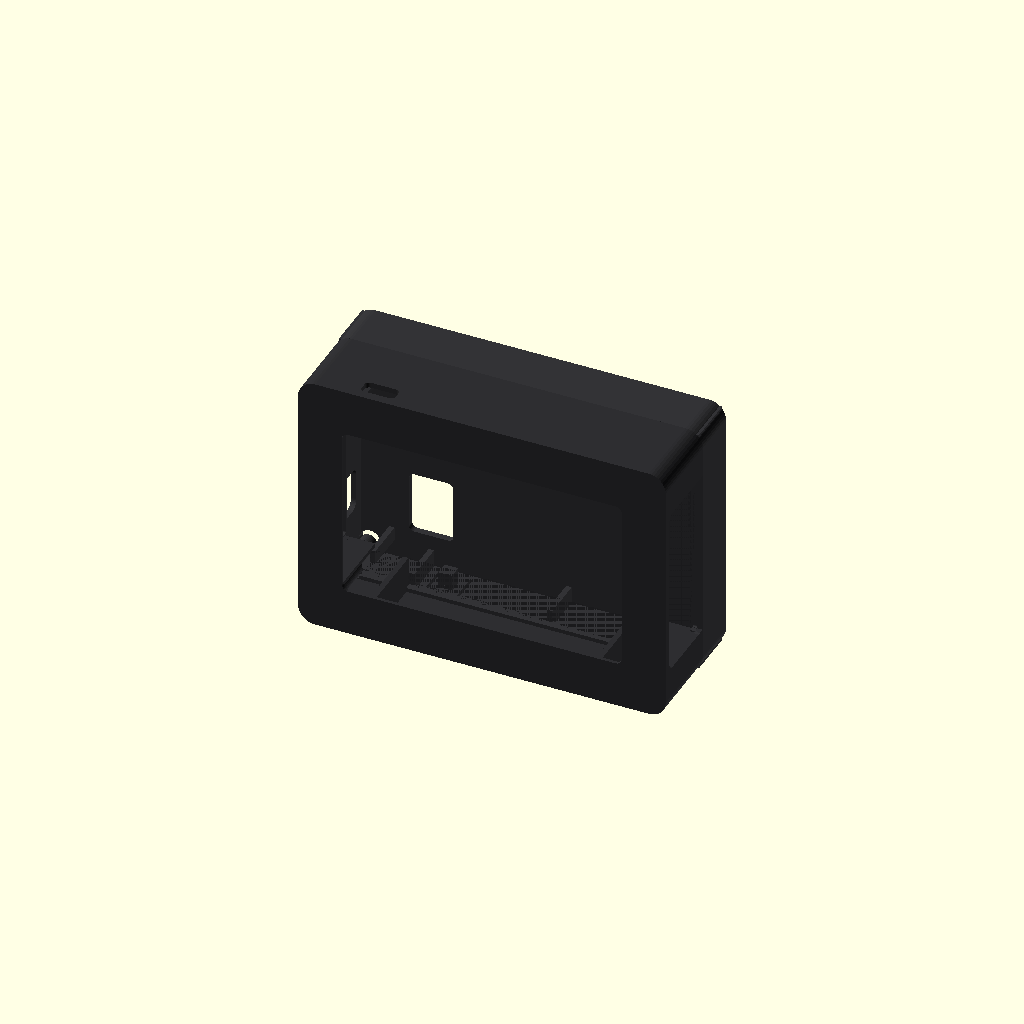
Cell 1: rendered with the file's own defaults.
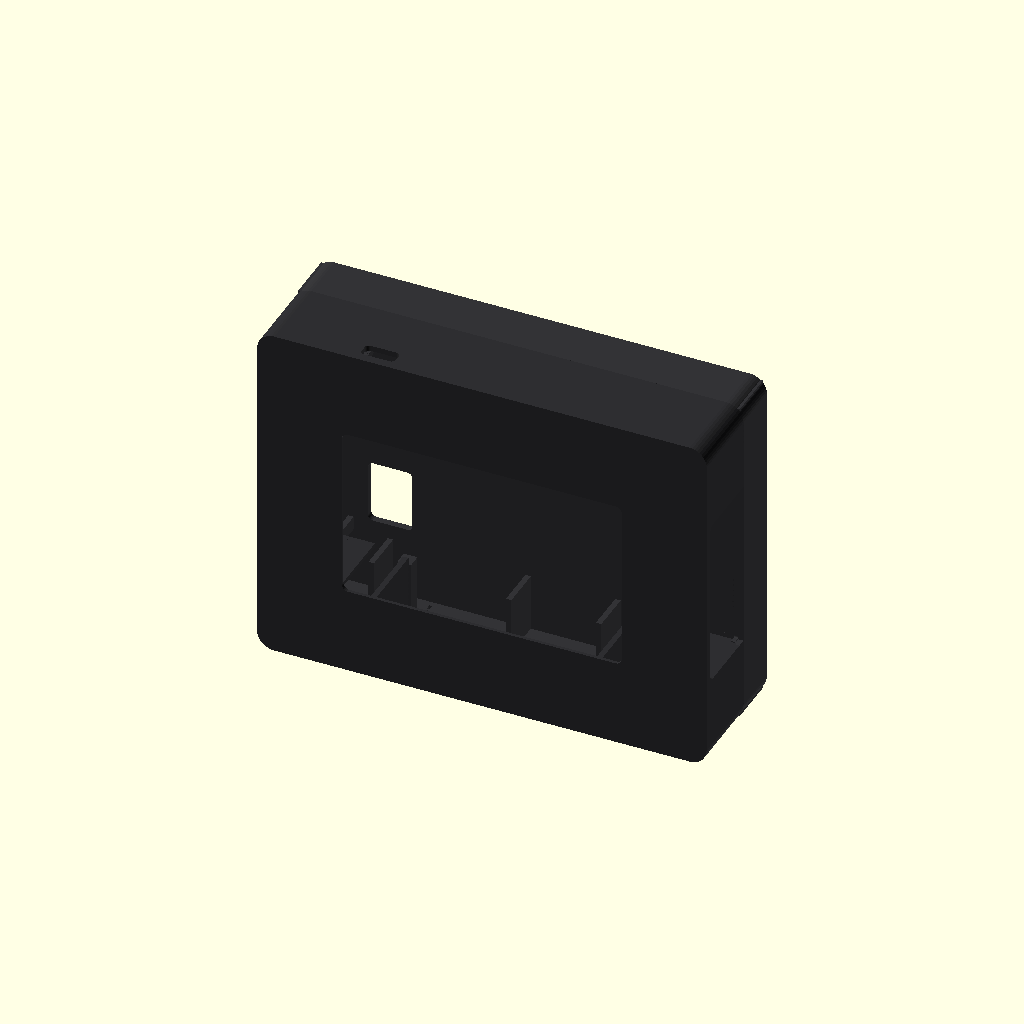
Cell 2: m = 24 (everything else at default).
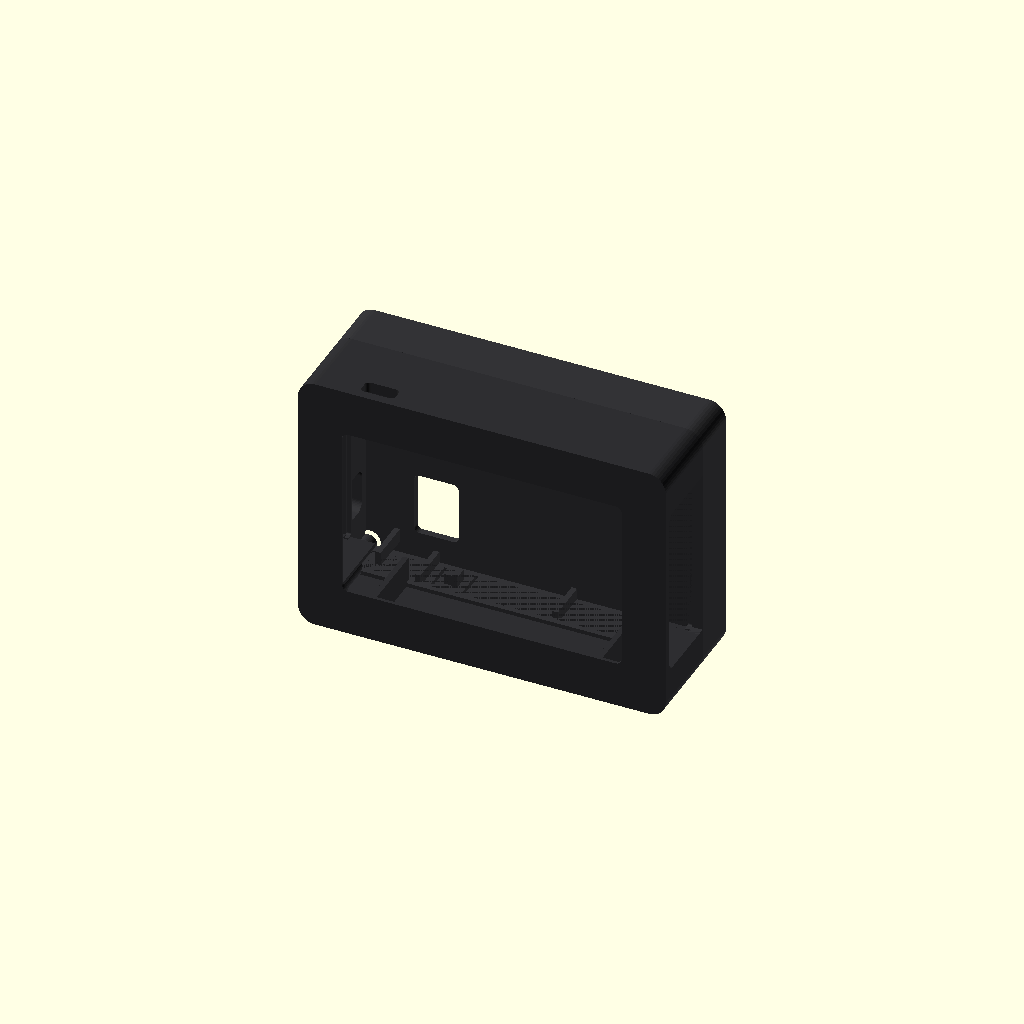
Cell 3: t = 3.2 (everything else at default).
One fixed orthographic camera (rotation 55°, 0°, 25°; colour scheme Cornfield) for every cell.
The OpenSCAD source (hardware/case/hexa_cpz_case.scad):
// =====================================================================
//  HEXA STAGE  CPZ ｹｰｽ v0.1.4 — 本体＋USB-C PWR 基板＋CIO SMARTCOBY SLIM 5000mAh を全部包む外装
//  - ねじ: M3×16 ﾎﾞﾀﾝﾍｯﾄﾞ ×4、M3 熱圧入ｲﾝｻｰﾄ (外径5×長さ4) ×4
//  - 正面から見て本体のまわりに 12mm の枠 (上下左右同じ)。2分割:
//      A = 前ﾌﾚｰﾑ (本体と上の基板が入る。正面の縁が本体を押さえる)
//      B = 後ろｹｰｽ (ﾓﾊﾞﾌﾞが入る。背面に残量窓)
//    A と B は四隅の M3 ねじ (B の背面から、A の M3 ｲﾝｻｰﾄへ) で留める。ﾓﾊﾞﾌﾞが本体を前へ押し、
//    本体は正面の縁とﾓﾊﾞﾌﾞにはさまれる (本体へのねじ留めなし)
//  - 上の基板は天井の中に隠れる。天面には IR の窓だけ
//  - 左右の側面: 本体のﾎﾟｰﾄ (左 USB-A/USB-C/LAN、右 USB-C/Grove/音声/HDMI) が見える大きな窓
//  - ﾓﾊﾞﾌﾞ: 差し込み口側を正面から見て左に。ｹｰﾌﾞﾙは左端のすき間 (10mm) → 上の通り道 → 基板の USB-C
//    もう1つの USB-C は左の側面の穴から挿せる (充電・ﾊﾟｽｽﾙｰ)。電源ﾎﾞﾀﾝは底面の板ﾊﾞﾈで押す
//
//  座標: x = 正面から見て左→右 (本体 0〜84)、y = 正面から背面へ (本体の背面 0、正面 -22.1)、
//        z = 下→上 (本体 0〜54)。A/B の合わせ目は y = 0 (本体の背面)
//  印刷: A は正面を下、B は背面を下 (part="print_a" / "print_b")。どちらもｻﾎﾟｰﾄなし
// =====================================================================
part = "model";      // "model" / "print_a" / "print_b" / "fit" (fit は ../cap/body.stl が要る) / "explode"
$fn = 40;
eps = 0.01;

// ---- 本体 (公式 STL)
BW = 84.0;  BH = 54.0;  BD = 22.1;         // ｷｰを除いた奥行き (ｷｰ込み 23.1)
c  = 0.25;                                 // 本体とのすき間
// ---- 外形
m     = 12.0;                              // 枠の幅 (上下左右)
t     = 1.6;                               // 壁
lip_t = 1.2;                               // 正面の縁の厚み (本体の正面にかぶる)
lip   = [0.8, 1.5];                        // 縁が本体の正面にかぶる幅 [左右, 上下] (ｷｰの穴は端から 1.2〜)
front = -(BD + lip_t);                     // ｹｰｽの正面 (y)
R_out = 5.0;                               // 外の角の丸み
// ---- ﾓﾊﾞｲﾙﾊﾞｯﾃﾘｰ (実測 88×61×12.2)
LB = 88.0;  HB = 61.0;  TB = 12.2;
bfit = 0.4;
bay  = 10.0;                               // 差し込み口側 (左) の L 字ﾌﾟﾗｸﾞとｹｰﾌﾞﾙのすき間
bat_z0 = -5.4;                             // ﾓﾊﾞﾌﾞの下面 (下の四隅のねじの柱をよける)
bat_y0 = 0.2;                              // ﾓﾊﾞﾌﾞの前面 (本体の背面からのすき間)
// ﾓﾊﾞﾌﾞの各部 (差し込み口側の端・ﾎﾞﾀﾝ側の長辺からの寸法。実測 2026-11-28)
btn_x   = 18.75;                           // ﾎﾞﾀﾝ中心 (端から。奥の縁 22mm の実測から)
port_b  = [15.5, 9.0, 3.6];                // 外から挿す USB-C (ﾎﾞﾀﾝ側): 中心の高さ (ﾎﾞﾀﾝ側の長辺から 10 + 口 11 の真ん中), 口の長さ, 厚み
// もう1つの USB-C (ｹｰﾌﾞﾙ用) は反対の長辺から 15.5 (左のすき間で L 字ﾌﾟﾗｸﾞ)
disp    = [3.8, 16.8, 4.0, 22.6];          // 残量表示の窓 13 × 18.6: 差し込み口側の端から x0〜x1, ﾎﾞﾀﾝ側の長辺から z0〜z1
// ---- 後ろｹｰｽ
back_t = 2.0;                              // 背面の板
Bdep   = bat_y0 + TB + 0.3 + back_t;       // B の奥行き (14.6)
// ---- 上の基板 (USB-C PWR v0.2)
bx = 31.0;  PW = 22.0;  PD = 17.6;  brd_top = BH + 2.5 + 1.6;   // 基板の上面 (z)
press_gap = 0.15;
ir = [5.4, 14.4, 16.8, 20.2];              // IR の窓 (x0, x1, 背面からの奥行き y0, y1)
// ---- ねじ (M3 熱圧入ｲﾝｻｰﾄ 外径5 × 長さ4)
ins_d = 4.4;  ins_h = 5.0;                 // ｲﾝｻｰﾄの穴 (外径 5 → φ4.4、長さ 4 → 深さ 5)
scr_d = 3.4;  head_d = 6.2;                // M3 の通し穴と、ﾎﾞﾀﾝﾍｯﾄﾞ (φ5.7) の座ぐり
screw_len = 16;                            // 使うねじの長さ (M3×16) → 頭の沈め深さが決まる
col_r_a = 3.6;                             // A の柱 (ｲﾝｻｰﾄ)
col_r_b = 2.3;                             // B の柱 (通し穴。ﾓﾊﾞﾌﾞをよけるため細い)

X0 = -m;  X1 = BW + m;  Z0 = -m;  Z1 = BH + m;
iX0 = X0 + t;  iX1 = X1 - t;  iZ0 = Z0 + t;  iZ1 = Z1 - t;
cols = [[X0 + 4.4, Z0 + 4.4], [X1 - 4.4, Z0 + 4.4], [X0 + 4.4, Z1 - 4.4], [X1 - 4.4, Z1 - 4.4]];
bat_x0 = iX0 + bay;  bat_x1 = bat_x0 + LB + 2*bfit;
bat_z1 = bat_z0 + HB + 2*bfit;

// 角を丸めた箱 (x-z の角を丸め、y 方向に伸ばす)
module rbox(x0, x1, z0, z1, y0, y1, r) {
  hull() for (x = [x0 + r, x1 - r], z = [z0 + r, z1 - r])
    translate([x, y1, z]) rotate([90, 0, 0]) cylinder(r = r, h = y1 - y0);
}
// y-z 面の角丸の穴 (x 方向に抜く)
module yz_hole(y0, y1, z0, z1, r, xa, xb) {
  hull() for (y = [y0 + r, y1 - r], z = [z0 + r, z1 - r])
    translate([xa, y, z]) rotate([0, 90, 0]) cylinder(r = r, h = xb - xa);
}
// x-y 面の角丸の穴 (z 方向に抜く)
module xy_hole(x0, x1, y0, y1, r, za, zb) {
  hull() for (x = [x0 + r, x1 - r], y = [y0 + r, y1 - r]) translate([x, y, za]) cylinder(r = r, h = zb - za);
}

// ---------------- A: 前ﾌﾚｰﾑ ----------------
module part_a() {
  difference() {
    union() {
      difference() {
        rbox(X0, X1, Z0, Z1, front, 0, R_out);
        // 中 (正面の板 2mm を残す)
        rbox(iX0, iX1, iZ0, iZ1, front + 2.0, eps, R_out - t);
        // 本体の正面の窓 (縁 lip だけかぶる)
        rbox(lip[0], BW - lip[0], lip[1], BH - lip[1], front - 1, 0, 2);
        // 本体の入る所 (正面の板の中まで)
        rbox(-c, BW + c, -c, BH + c, -BD - c, 1, 2.5);
      }
      // 四隅の柱 (ｲﾝｻｰﾄ)
      for (p = cols) translate([p[0], 0, p[1]]) rotate([90, 0, 0]) cylinder(r = col_r_a, h = -front - 1);
      // 本体の位置決めﾘﾌﾞ (すべて y 方向に伸びる板 = 正面を下に刷ると縦)
      rib_y = [front + 1.5, 0];
      for (zz = [[0.4, 1.6], [BH - 1.6, BH - 0.4]]) {                 // 左右 (窓の上下の外)
        translate([iX0 - eps, rib_y[0], zz[0]]) cube([-c - iX0 + eps, rib_y[1] - rib_y[0], zz[1] - zz[0]]);
        translate([BW + c, rib_y[0], zz[0]]) cube([iX1 - BW - c + eps, rib_y[1] - rib_y[0], zz[1] - zz[0]]);
      }
      for (x = [8, 74.4]) translate([x, rib_y[0], iZ0 - eps]) cube([1.6, rib_y[1] - rib_y[0], -c - iZ0 + eps]);   // 下
      for (x = [21, 61.4]) translate([x, rib_y[0], BH + c]) cube([1.6, rib_y[1] - rib_y[0], iZ1 - BH - c + eps]); // 上
      // 基板の押さえ (LEGO 穴の横、USB-C をよける)
      for (x = [33.0, 48.8]) translate([x, rib_y[0], brd_top + press_gap]) cube([2.2, rib_y[1] - rib_y[0], iZ1 - brd_top - press_gap + eps]);
    }
    // ｲﾝｻｰﾄの穴
    for (p = cols) translate([p[0], 1, p[1]]) rotate([90, 0, 0]) cylinder(d = ins_d, h = ins_h + 1);
    // 左右の窓 (合わせ目まで開く → 正面を下に刷っても橋にならない)
    for (xs = [[X0 - 1, iX0 + eps], [iX1 - eps, X1 + 1]]) yz_hole(-21.0, 3.0, 2.0, 52.0, 2.0, xs[0], xs[1]);
    // IR の窓
    xy_hole(ir[0] - 0.5, ir[1] + 0.5, -ir[3] - 0.5, -ir[2] + 0.5, 1.2, iZ1 - 1, Z1 + 1);
    // 底のｽﾋﾟｰｶｰの穴 (本体の底の穴の下)
    for (i = [0 : 8]) translate([33.4 + i * 2.4, -16.0, Z0 - 1]) hull() {
      translate([0.6, 0, 0]) cylinder(d = 1.2, h = t + 2);
      translate([0.6, 5.0, 0]) cylinder(d = 1.2, h = t + 2);
    }
  }
}

// ---------------- B: 後ろｹｰｽ ----------------
module part_b() {
  head_sink = Bdep - (screw_len - (ins_h - 1.0));    // ねじ頭の沈め (ねじが ｲﾝｻｰﾄに ins_h-1 入る)
  difference() {
    union() {
      difference() {
        rbox(X0, X1, Z0, Z1, 0, Bdep, R_out);
        rbox(iX0, iX1, iZ0, iZ1, -eps, Bdep - back_t, R_out - t);
      }
      // A に入る位置決めの縁 (内周、1.5mm)
      difference() {
        union() {
          rbox(iX0 + 0.15, iX1 - 0.15, iZ0 + 0.15, iZ1 - 0.15, -1.5, 0.1, R_out - t - 0.15);
          rbox(iX0 - 0.5, iX1 + 0.5, iZ0 - 0.5, iZ1 + 0.5, -eps, 1.0, R_out - t);     // B の壁とつなぐ
        }
        rbox(iX0 + 1.35, iX1 - 1.35, iZ0 + 1.35, iZ1 - 1.35, -2, 1.1, R_out - t - 1.35);
        for (p = cols) translate([p[0], 1, p[1]]) rotate([90, 0, 0]) cylinder(r = col_r_a + 0.3, h = 3);
        // 左右の窓の所は縁を切る (窓から見えないように)
        for (xs = [[X0 - 1, iX0 + 2], [iX1 - 2, X1 + 1]]) yz_hole(-3, 0.5, 2.0, 52.0, 0.5, xs[0], xs[1]);
      }
      // 四隅の柱
      for (p = cols) hull() {      // 柱は角の壁とつなぐ
        translate([p[0], Bdep - eps, p[1]]) rotate([90, 0, 0]) cylinder(r = col_r_b, h = Bdep);
        translate([p[0] < BW/2 ? iX0 - 0.5 : iX1 - 0.5, 0, p[1] < BH/2 ? iZ0 - 0.5 : iZ1 - 0.5]) cube([1, Bdep, 1]);
      }
      // ﾓﾊﾞﾌﾞの受け (下)、右端の止め、上の止め、左 (差し込み口側) の止め — どれも y 方向の板
      by = [bat_y0 + 0.3, Bdep - back_t + eps];
      for (x = [bat_x0 + 10, (bat_x0 + bat_x1)/2 + 6, bat_x1 - 12]) translate([x, by[0], iZ0 - eps]) cube([1.6, by[1] - by[0], bat_z0 - iZ0 + eps]);
      translate([bat_x1, by[0], bat_z0 + 8]) cube([iX1 - bat_x1 + eps, by[1] - by[0], HB - 16]);
      for (x = [bat_x0 + 6, bat_x1 - 14]) translate([x, by[0], bat_z1]) cube([1.6, by[1] - by[0], 1.6]);
      for (zz = [[bat_z0, bat_z0 + 4], [bat_z1 - 4, bat_z1]]) translate([bat_x0 - 1.6, by[0], zz[0]]) cube([1.6, by[1] - by[0], zz[1] - zz[0]]);
      // 電源ﾎﾞﾀﾝの板ﾊﾞﾈの押し棒 (下の壁の舌から上へ、下側は斜め)
      translate([bat_x0 + btn_x, 0, 0]) hull() {
        translate([-2, bat_y0 + TB/2 - 2, iZ0 - eps]) cube([4, 4, bat_z0 - 0.25 - iZ0]);
        translate([-2, Bdep - back_t - 1.6 - 4, iZ0 - eps]) cube([4, 1, 0.5]);
      }
    }
    // ねじ穴 (背面から)
    for (p = cols) translate([p[0], Bdep + 1, p[1]]) rotate([90, 0, 0]) {
      cylinder(d = scr_d, h = Bdep + 2);
      cylinder(d = head_d, h = 1 + max(head_sink, 0.4));
    }
    // 板ﾊﾞﾈ (下の壁を コ の字に切る。根元は背面側)
    translate([bat_x0 + btn_x, 0, Z0 - 1]) difference() {
      translate([-5, 1.0, 0]) cube([10, Bdep - back_t - 1.6 - 1.0, t + 1 + eps]);
      translate([-4.2, 1.8, -1]) cube([8.4, Bdep - back_t - 1.6, t + 3]);
    }
    // 外から挿す USB-C (左の側面)
    yz_hole(bat_y0 + TB/2 - port_b[2]/2 - 2.0, bat_y0 + TB/2 + port_b[2]/2 + 2.0,
            bat_z0 + bfit + port_b[0] - port_b[1]/2 - 2.0, bat_z0 + bfit + port_b[0] + port_b[1]/2 + 2.0, 2.5, X0 - 1, iX0 + eps);
    // 残量窓 (背面)
    xy_hole_y(bat_x0 + bfit + disp[0], bat_x0 + bfit + disp[1], bat_z0 + bfit + disp[2], bat_z0 + bfit + disp[3], 1.5);
  }
}
module xy_hole_y(x0, x1, z0, z1, r) {
  hull() for (x = [x0 + r, x1 - r], z = [z0 + r, z1 - r]) translate([x, Bdep + 1, z]) rotate([90, 0, 0]) cylinder(r = r, h = back_t + 2);
}

// ---------------- 確認用 ----------------
module body() {
  // 公式 STL (x 0〜84 / y 5〜59 = 高さ / z 0〜23.1 = 背面→正面) → (x, -z, y-5)
  multmatrix([[1, 0, 0, 0], [0, 0, -1, 0], [0, 1, 0, -5], [0, 0, 0, 1]]) import("../cap/body.stl");
}
module battery() {
  color([0.1, 0.1, 0.11]) translate([bat_x0 + bfit, bat_y0, bat_z0 + bfit])
    hull() for (x = [4, LB - 4], z = [4, HB - 4]) translate([x, 0, z]) rotate([-90, 0, 0]) cylinder(r = 4, h = TB);
}
module board() { color([0.1, 0.1, 0.1]) translate([bx, -PD, BH + 2.5]) cube([PW, PD, 1.6]); }

if (part == "print_a") rotate([90, 0, 0]) translate([0, -front, 0]) part_a();          // 正面を下
else if (part == "print_b") rotate([-90, 0, 0]) translate([0, -Bdep, 0]) part_b();       // 背面を下
else if (part == "fit") { color([0.45, 0.47, 0.5]) body(); board(); battery();
                          color([0.16, 0.16, 0.17], 0.55) part_a(); color([0.2, 0.2, 0.21], 0.55) part_b(); }
else if (part == "explode") { color([0.45, 0.47, 0.5]) body(); battery();
                          color([0.18, 0.18, 0.19]) translate([0, -25, 0]) part_a(); color([0.18, 0.18, 0.19]) translate([0, 25, 0]) part_b(); }
else if (part == "none") ;
else if (part == "show") { color([0.45, 0.47, 0.5]) body(); color([0.13, 0.13, 0.14]) part_a(); color([0.15, 0.15, 0.16]) part_b(); }
else if (part == "a") part_a();
else if (part == "b") part_b();
else { color([0.18, 0.18, 0.19]) part_a(); color([0.2, 0.2, 0.21]) part_b(); }
Parameter table extracted from the source (name, type, default, range or options):
part: string, default "model"
eps: number, default 0.01
c: number, default 0.25
m: number, default 12
t: number, default 1.6
lip_t: number, default 1.2
lip: vector, default [0.8, 1.5]
R_out: number, default 5
bfit: number, default 0.4
bay: number, default 10
bat_z0: number, default -5.4
bat_y0: number, default 0.2
btn_x: number, default 18.75
port_b: vector, default [15.5, 9, 3.6]
disp: vector, default [3.8, 16.8, 4, 22.6]
back_t: number, default 2
press_gap: number, default 0.15
ir: vector, default [5.4, 14.4, 16.8, 20.2]
screw_len: number, default 16
col_r_a: number, default 3.6
col_r_b: number, default 2.3
